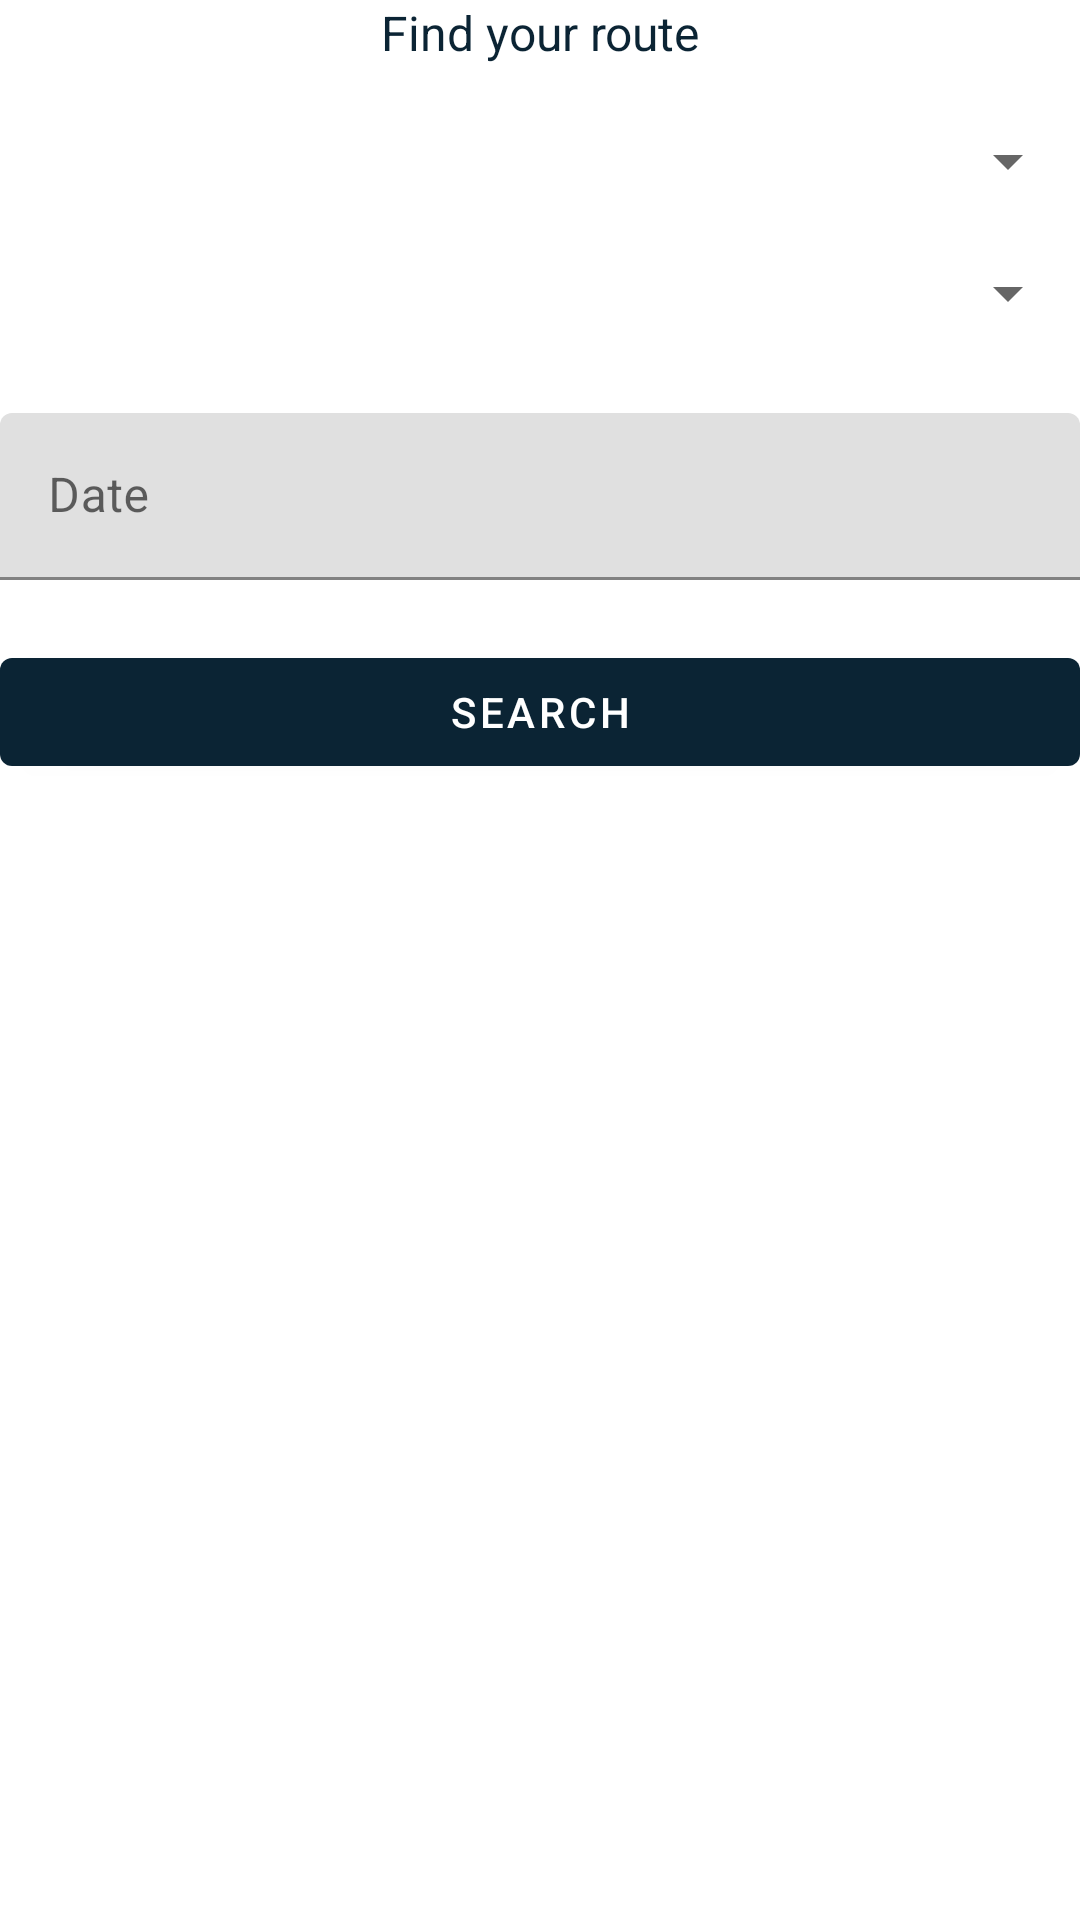

The Android layout XML behind this screen, and the referenced resources:
<!-- AndroidManifest.xml: application theme AppTheme -->
<!-- res/layout/fragment_search.xml -->
<?xml version="1.0" encoding="utf-8"?>
<LinearLayout xmlns:android="http://schemas.android.com/apk/res/android"
    xmlns:tools="http://schemas.android.com/tools"
    android:layout_width="match_parent"
    android:layout_height="match_parent"
    xmlns:app="http://schemas.android.com/apk/res-auto"
    tools:context=".ui.search.ResultFragment"
    android:orientation="vertical"
    android:layout_marginStart="@dimen/activity_horizontal_margin"
    android:layout_marginEnd="@dimen/activity_horizontal_margin"
    android:layout_marginTop="20dp">

    <TextView
        android:layout_width="match_parent"
        android:layout_height="wrap_content"
        android:textAlignment="center"
        android:text="@string/find_route"
        android:layout_marginBottom="20dp"
        android:textColor="@color/colorPrimary"
        android:textSize="16sp"/>

   <Spinner
       android:id="@+id/from_spinner"
       android:layout_width="match_parent"
       android:layout_height="wrap_content"
       android:spinnerMode="dialog"
       android:layout_marginBottom="20dp"
       >

   </Spinner>

    <Spinner
        android:id="@+id/to_spinner"
        android:layout_width="match_parent"
        android:layout_height="wrap_content"
        android:spinnerMode="dialog"
        android:layout_marginBottom="20dp"
        >

    </Spinner>

    <com.google.android.material.textfield.TextInputLayout
        android:layout_width="match_parent"
        android:layout_height="wrap_content"
        android:layout_marginTop="8dp"
        android:layout_marginBottom="20dp">
        <com.google.android.material.textfield.TextInputEditText
            android:id="@+id/search_date"
            android:layout_width="match_parent"
            android:layout_height="wrap_content"
            android:inputType="text"
            android:hint="@string/route_date"/>
    </com.google.android.material.textfield.TextInputLayout>

    <com.google.android.material.button.MaterialButton
        android:id="@+id/search_btn"
        android:layout_width="match_parent"
        android:layout_height="wrap_content"
        app:icon="@drawable/ic_baseline_search_24px"
        android:text="@string/title_search"
        />

</LinearLayout>
<!-- resources referenced by this layout -->
<resources>
  <color name="colorPrimary">#0B2434</color>
  <string name="find_route">Find your route</string>
  <string name="route_date">Date</string>
  <string name="title_search">Search</string>
  <style name="AppTheme" parent="Theme.MaterialComponents.Light">
          
          <item name="colorPrimary">@color/colorPrimary</item>
          <item name="colorPrimaryDark">@color/colorPrimaryDark</item>
          <item name="colorAccent">@color/colorAccent</item>
      </style>
  <color name="colorPrimaryDark">#0A141C</color>
  <color name="colorAccent">#F8AF02</color>
</resources>
